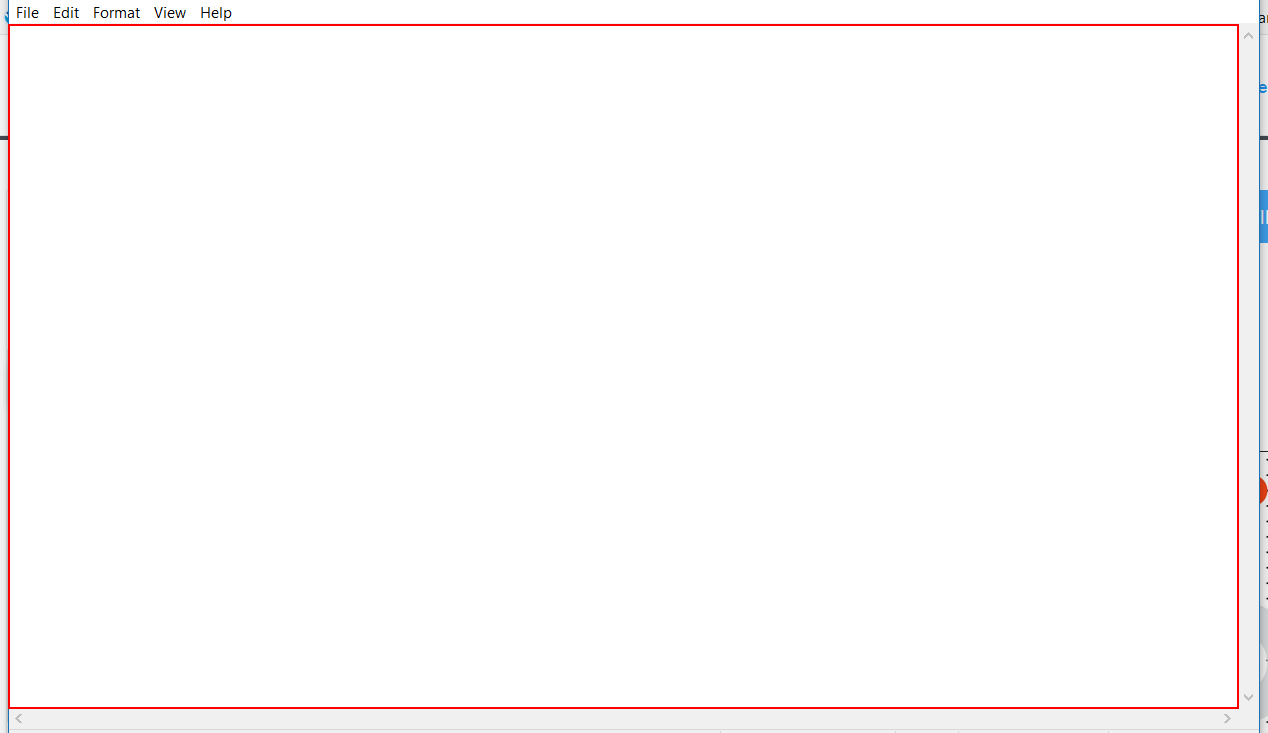
Task: Demo for UI interactions in RPA Developer Foundation course
Workflow: Practice1

Step 1: type [inputText] into the editable text 'Text Editor'

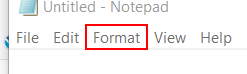
Step 2: click on the menu item 'Format'

Step 3: click on 'menu item  Font...' (notepad.exe) (no picture)

Step 4: type "Bold" in window 'Font' (notepad.exe) (no picture)

Step 5: type "16" in window 'Font' (notepad.exe) (no picture)

Step 6: click in window 'Font' (notepad.exe) (no picture)

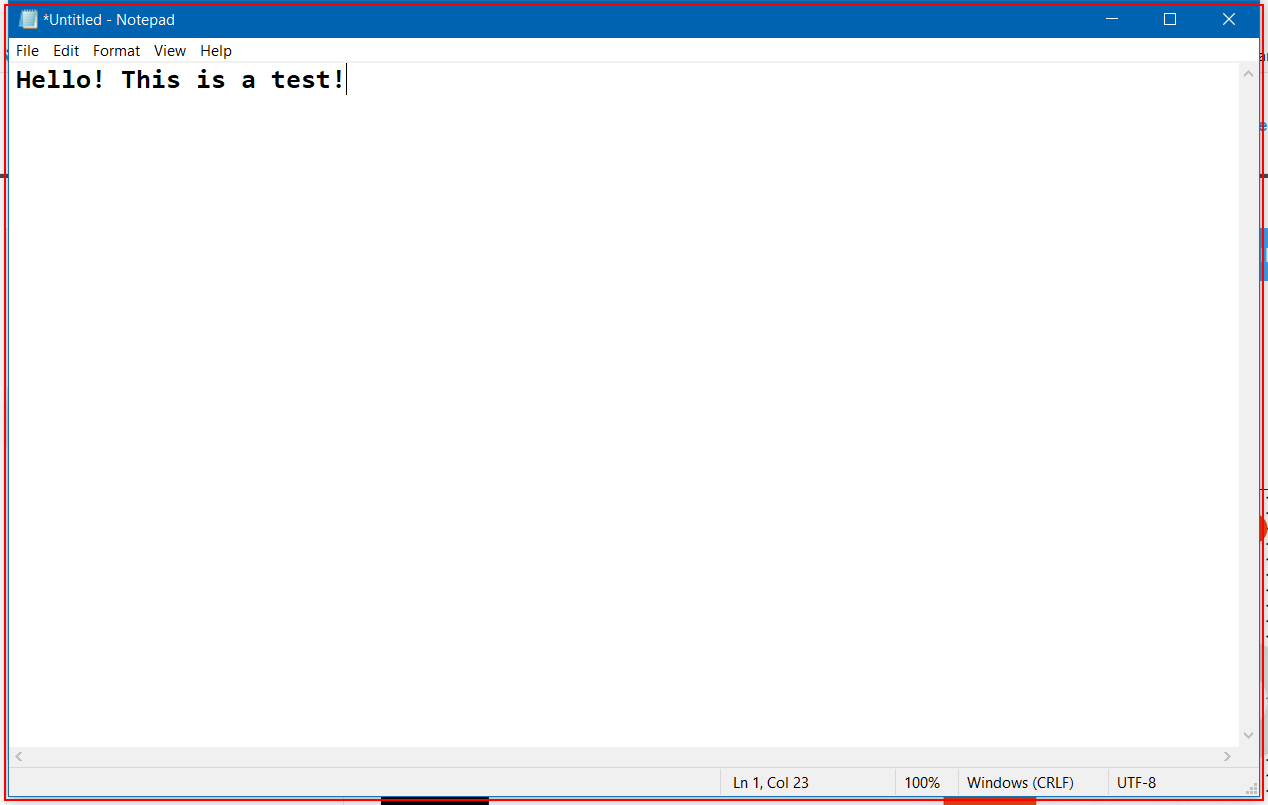
Step 7: type a value

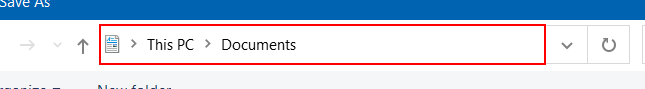
Step 8: type [directory] in window 'Save As' (notepad.exe)